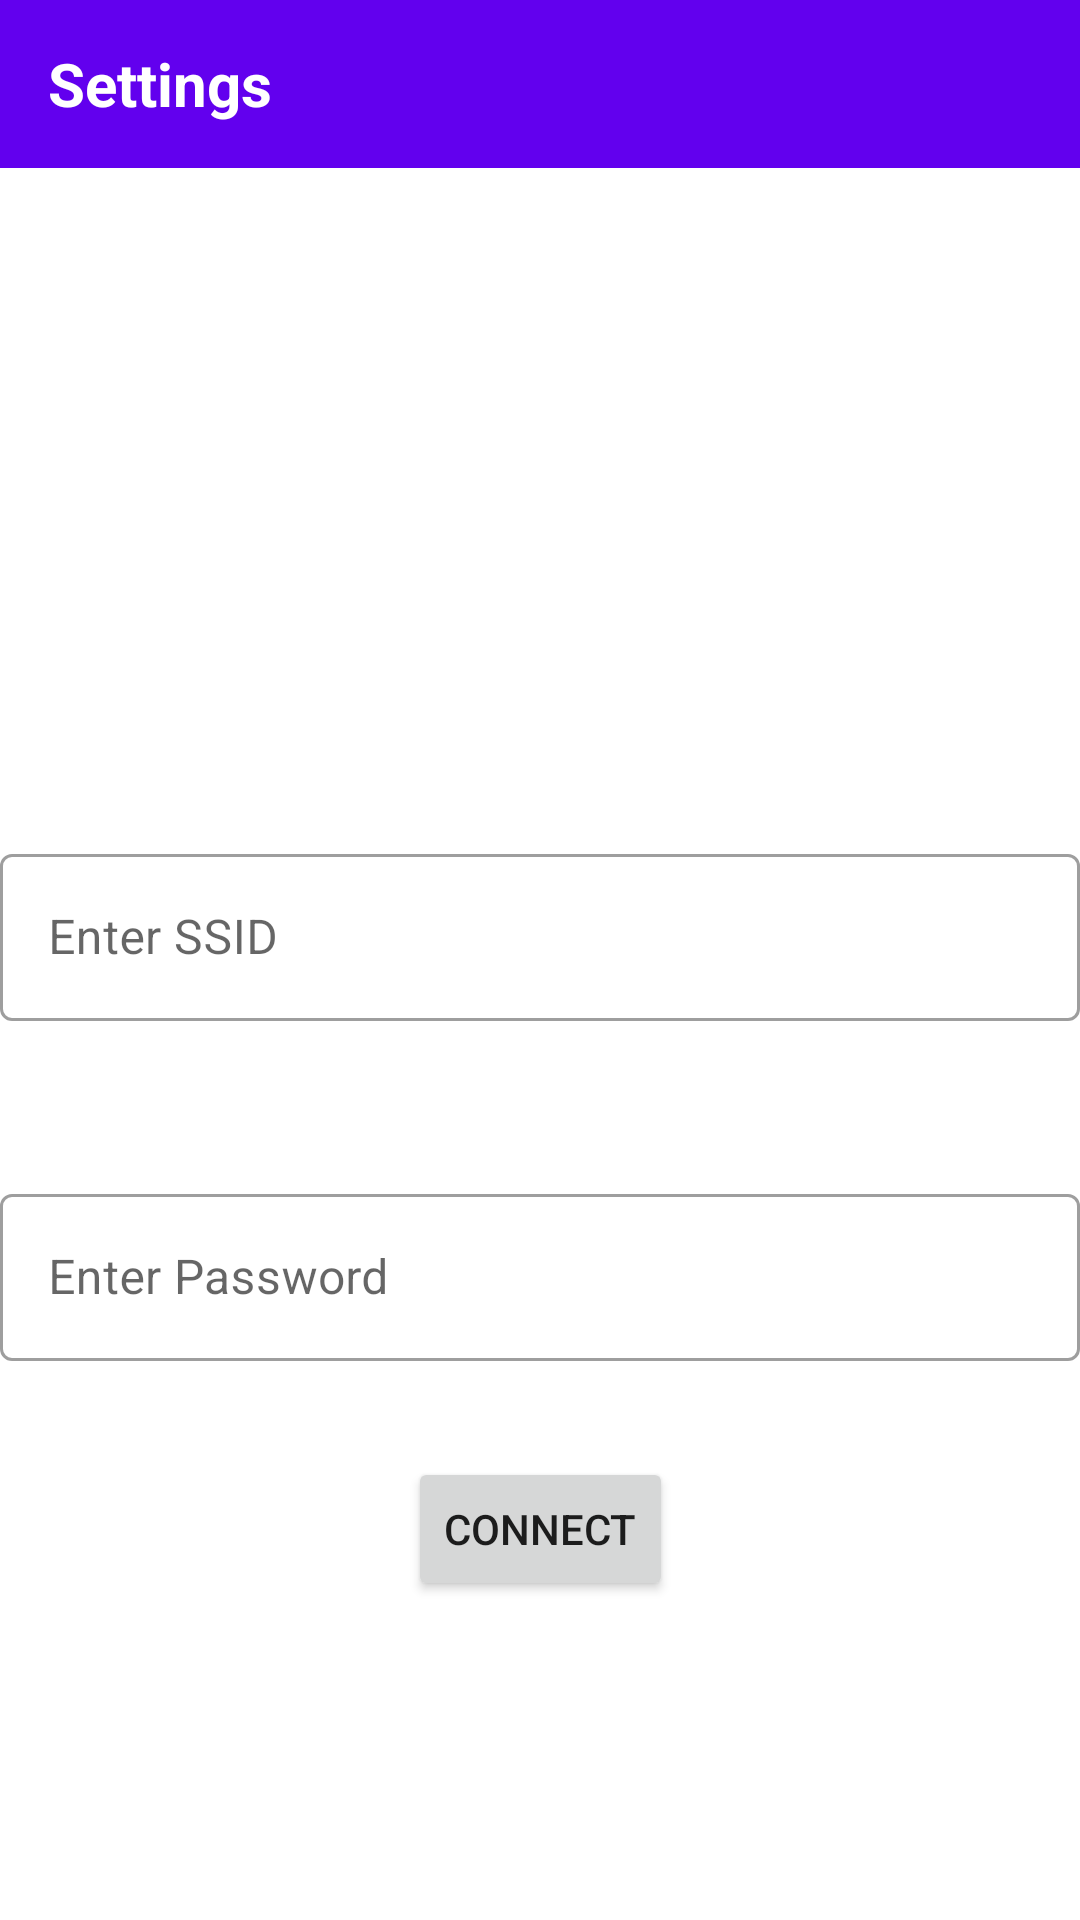

Write the Android layout XML for this screen, with the resource values it uses.
<!-- AndroidManifest.xml: application theme Theme.CvasMobile -->
<!-- res/layout/activity_settings.xml -->
<?xml version="1.0" encoding="utf-8"?>
<androidx.constraintlayout.widget.ConstraintLayout
        xmlns:android="http://schemas.android.com/apk/res/android"
        xmlns:tools="http://schemas.android.com/tools"
        xmlns:app="http://schemas.android.com/apk/res-auto"
        android:layout_width="match_parent"
        android:layout_height="match_parent"
        tools:context=".SettingsActivity">
    <Button
            android:text="CONNECT"
            android:contentDescription="Save the supplied details and connect to Camera"
            android:layout_width="wrap_content"
            android:layout_height="wrap_content" android:id="@+id/activity_button"
            app:layout_constraintStart_toStartOf="parent"
            app:layout_constraintEnd_toEndOf="parent"
            app:layout_constraintTop_toBottomOf="@+id/passField" android:layout_marginTop="32dp"/>


    <com.google.android.material.textfield.TextInputLayout android:layout_width="match_parent"
                                                           android:layout_height="wrap_content"
                                                           android:id="@+id/ssidField"
                                                           android:contentDescription="Enter the Camera Name"
                                                           app:errorEnabled="true"
                                                           style="@style/Widget.MaterialComponents.TextInputLayout.OutlinedBox"
                                                           android:hint="Enter SSID" android:textSize="30sp"
                                                           app:layout_constraintEnd_toEndOf="parent"
                                                           app:layout_constraintStart_toStartOf="parent"
                                                           app:layout_constraintTop_toTopOf="parent"
                                                           app:layout_constraintBottom_toBottomOf="parent">
        <com.google.android.material.textfield.TextInputEditText android:layout_width="match_parent"
                                                                 android:layout_height="wrap_content"
                                                                 android:id="@+id/ssid_value"/>
    </com.google.android.material.textfield.TextInputLayout>
    <com.google.android.material.textfield.TextInputLayout android:layout_width="match_parent"
                                                           android:layout_height="wrap_content"
                                                           android:id="@+id/passField"
                                                           android:contentDescription="Enter the Password"
                                                           style="@style/Widget.MaterialComponents.TextInputLayout.OutlinedBox"
                                                           android:hint="Enter Password"
                                                           android:textSize="30sp"
                                                           app:layout_constraintTop_toBottomOf="@+id/ssidField"
                                                           android:layout_marginTop="32dp">
        <com.google.android.material.textfield.TextInputEditText android:layout_width="match_parent"
                                                                 android:layout_height="wrap_content"
                                                                 android:id="@+id/pass_value"/>
    </com.google.android.material.textfield.TextInputLayout>
 
    <androidx.appcompat.widget.Toolbar
            android:layout_width="match_parent"
            android:layout_height="wrap_content"
            android:background="?attr/colorPrimary"
            android:theme="?attr/actionBarTheme"
            android:minHeight="?attr/actionBarSize" android:id="@+id/toolbar"
            app:layout_constraintStart_toStartOf="parent"
            app:layout_constraintEnd_toEndOf="parent" app:layout_constraintTop_toTopOf="parent">
        <TextView android:layout_width="wrap_content" android:layout_height="wrap_content"
                  android:text="Settings"
                  android:textStyle="bold"
                  android:textSize="20sp"
                  android:textColor="@color/white"/>
    </androidx.appcompat.widget.Toolbar>
</androidx.constraintlayout.widget.ConstraintLayout>
<!-- resources referenced by this layout -->
<resources>
  <style name="Theme.CvasMobile" parent="Theme.MaterialComponents.DayNight.NoActionBar">
          
          <item name="colorPrimary">@color/purple_500</item>
          <item name="colorPrimaryVariant">@color/purple_700</item>
          <item name="colorOnPrimary">@color/white</item>
          
          <item name="colorSecondary">@color/teal_200</item>
          <item name="colorSecondaryVariant">@color/teal_700</item>
          <item name="colorOnSecondary">@color/black</item>
          
          <item name="android:statusBarColor" tools:targetApi="l">?attr/colorPrimaryVariant</item>
          
      </style>
  <!-- not gathered from this repository: default colours our renderer supplied (Android Studio template values) -->
  <color name="purple_500">#FF6200EE</color>
  <color name="purple_700">#FF3700B3</color>
  <color name="teal_200">#FF03DAC5</color>
  <color name="teal_700">#FF018786</color>
  <color name="black">#FF000000</color>
  <color name="white">#FFFFFFFF</color>
</resources>
